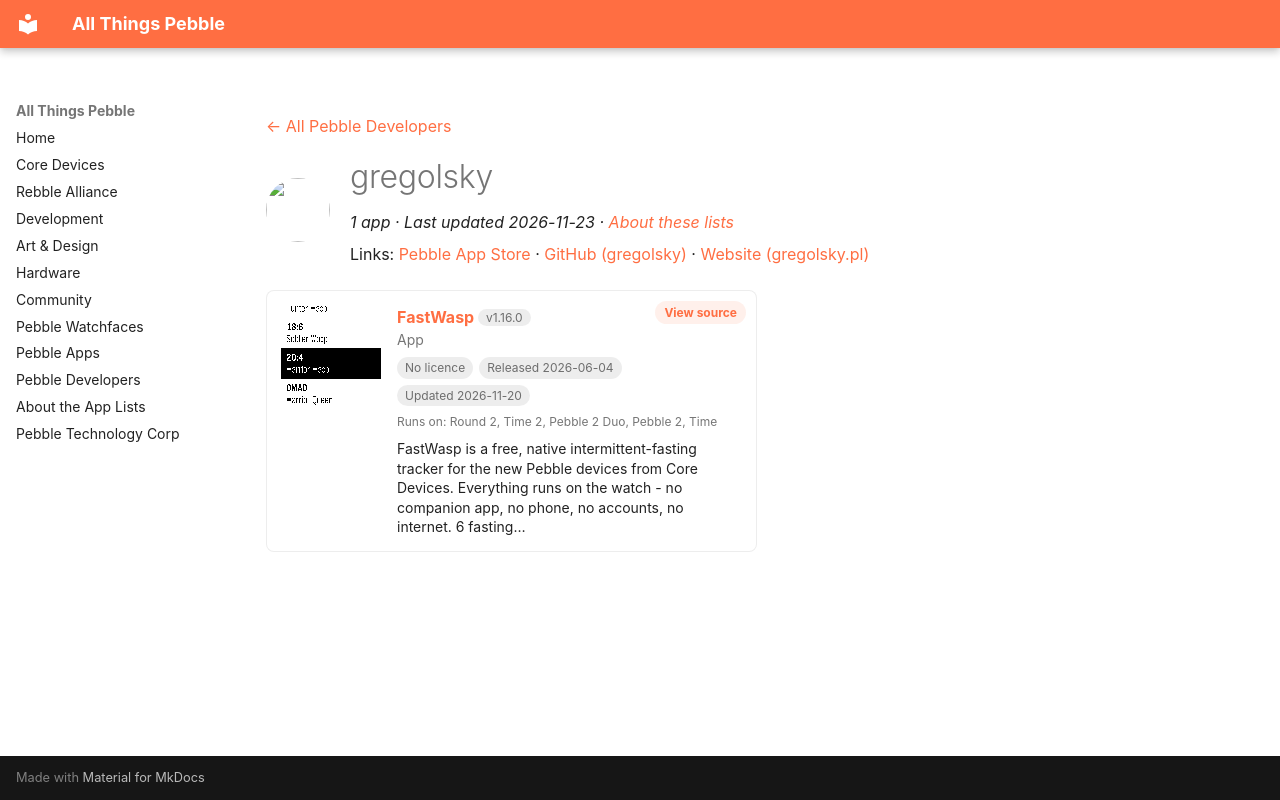

repository: saltedlolly/all-things-pebble · page: developers/gregolsky.html · generator: mkdocs

---
title: "gregolsky"
hide:
  - toc
---

<!-- Generated by scripts/update_app_directory.py: do not edit by hand -->
[← All Pebble Developers](../developers.md)

<div class="dev-header" markdown>
<img class="dev-avatar" src="https://github.com/gregolsky.png?size=128" alt="" width="64" height="64" loading="lazy" onerror="this.remove()">
<div class="dev-intro" markdown>

# gregolsky

*1 app · Last updated 2026-11-23 · [About these lists](../about-app-lists.md)*

Links: [Pebble App Store](https://apps.repebble.com/apps/dev/gregolsky_992b6fe43b5311cf1f6f238f) · [GitHub (gregolsky)](https://github.com/gregolsky) · [Website (gregolsky.pl)](https://gregolsky.pl)

</div>
</div>

<div class="app-grid dev-apps" data-search-exclude>
<div class="app-card" data-type="watchapp" data-title="fastwasp" data-released="2026-06-04" data-updated="2026-11-20">
<a class="app-shot" href="https://apps.repebble.com/396b4d6f5a5643f1bcf8dde0" data-search-exclude><img src="../images/apps/396b4d6f5a5643f1bcf8dde0.png" alt="FastWasp" loading="lazy"></a>
<div class="app-info">
<h2 class="app-name" id="app-396b4d6f5a5643f1bcf8dde0"><a href="https://apps.repebble.com/396b4d6f5a5643f1bcf8dde0">FastWasp</a> <span class="app-version" title="Latest version" data-search-exclude>v1.16.0</span></h2>
<a class="app-source" href="https://github.com/gregolsky/fast-wasp-pebble" title="Source code" data-search-exclude>View source</a>
<div class="app-dev">App</div>
<div class="app-tags" data-search-exclude><span class="app-licence app-licence--none" title="Licence">No licence</span> <span title="First published in the app store">Released 2026-06-04</span> <span title="Latest release in the app store">Updated 2026-11-20</span></div>
<div class="app-watches" title="Supported watches" data-search-exclude>Runs on: Round 2, Time 2, Pebble 2 Duo, Pebble 2, Time</div>
<p class="app-desc">FastWasp is a free, native intermittent-fasting tracker for the new Pebble devices from Core Devices. Everything runs on the watch - no companion app, no phone, no accounts, no internet. 6 fasting…</p>
</div>
</div>
</div>
